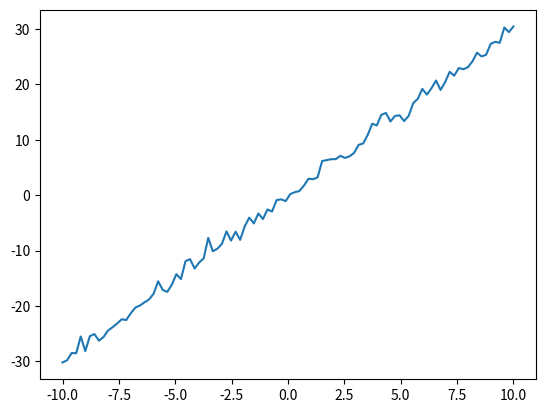

Reproduce this figure in Python.
from matplotlib import pyplot as plt  
import numpy as np 
# Samples random values from standard normal distribution (Size = 100)
noise = np.random.randn(100)
# Create a lin-spaced array x with 100 elements
x = np.linspace(-10,10,100)
y = 3*x + noise
plt.plot(x,y)
plt.show()